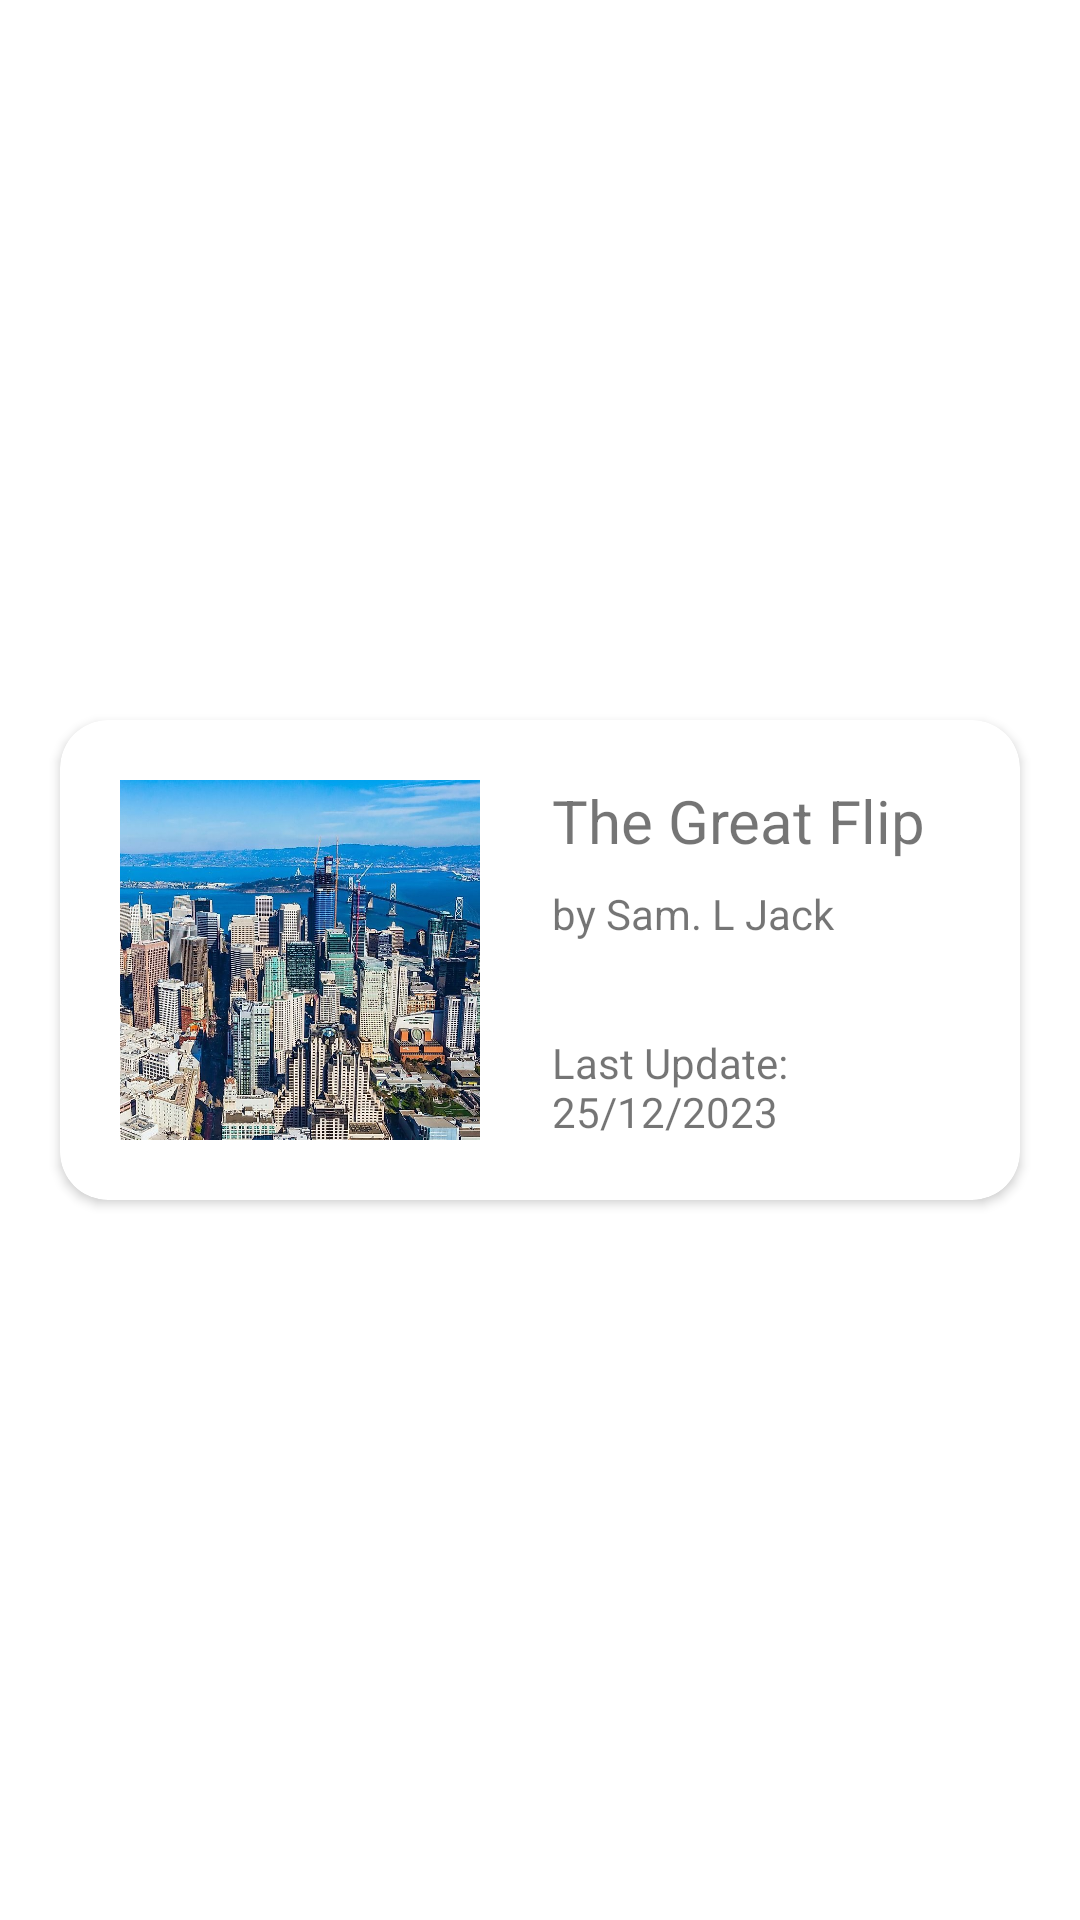

This screen was rendered from an Android layout file. Write that file and the resources it references.
<!-- AndroidManifest.xml: application theme Theme.NMP_Cerbung_Goofy_Goober -->
<!-- res/layout/following_card_item.xml -->
<?xml version="1.0" encoding="utf-8"?>
<androidx.constraintlayout.widget.ConstraintLayout xmlns:android="http://schemas.android.com/apk/res/android"
    xmlns:app="http://schemas.android.com/apk/res-auto"
    xmlns:tools="http://schemas.android.com/tools"
    android:layout_width="match_parent"
    android:layout_height="wrap_content">

    <androidx.cardview.widget.CardView
        android:id="@+id/cardFollowing"
        android:layout_width="0dp"
        android:layout_height="wrap_content"
        android:layout_marginStart="20dp"
        android:layout_marginTop="10dp"
        android:layout_marginEnd="20dp"
        android:layout_marginBottom="10dp"
        app:cardCornerRadius="16dp"
        app:layout_constraintBottom_toBottomOf="parent"
        app:layout_constraintEnd_toEndOf="parent"
        app:layout_constraintStart_toStartOf="parent"
        app:layout_constraintTop_toTopOf="parent">

        <androidx.constraintlayout.widget.ConstraintLayout
            android:layout_width="match_parent"
            android:layout_height="match_parent">

            <ImageView
                android:id="@+id/imgCardFollowing"
                android:layout_width="120dp"
                android:layout_height="120dp"
                android:layout_marginStart="20dp"
                android:layout_marginTop="20dp"
                android:layout_marginBottom="20dp"
                android:scaleType="centerCrop"
                app:layout_constraintBottom_toBottomOf="parent"
                app:layout_constraintStart_toStartOf="parent"
                app:layout_constraintTop_toTopOf="parent"
                app:srcCompat="@drawable/sanfran" />

            <TextView
                android:id="@+id/txtFollowingTitle"
                android:layout_width="0dp"
                android:layout_height="wrap_content"
                android:layout_marginStart="24dp"
                android:layout_marginTop="20dp"
                android:layout_marginEnd="20dp"
                android:text="The Great Flip"
                android:textSize="20sp"
                app:layout_constraintBottom_toBottomOf="parent"
                app:layout_constraintEnd_toEndOf="parent"
                app:layout_constraintHorizontal_bias="0.0"
                app:layout_constraintStart_toEndOf="@+id/imgCardFollowing"
                app:layout_constraintTop_toTopOf="parent"
                app:layout_constraintVertical_bias="0.0"
                app:layout_wrapBehaviorInParent="vertical_only" />

            <TextView
                android:id="@+id/txtFollowingAuthor"
                android:layout_width="0dp"
                android:layout_height="wrap_content"
                android:layout_marginStart="24dp"
                android:layout_marginTop="8dp"
                android:layout_marginEnd="20dp"
                android:text="by Sam. L Jack"
                app:layout_constraintEnd_toEndOf="parent"
                app:layout_constraintHorizontal_bias="0.0"
                app:layout_constraintStart_toEndOf="@+id/imgCardFollowing"
                app:layout_constraintTop_toBottomOf="@+id/txtFollowingTitle" />

            <TextView
                android:id="@+id/txtFollowingLastUpdate"
                android:layout_width="0dp"
                android:layout_height="wrap_content"
                android:layout_marginStart="24dp"
                android:layout_marginTop="20dp"
                android:layout_marginEnd="20dp"
                android:layout_marginBottom="20dp"
                android:text="Last Update: 25/12/2023"
                app:layout_constraintBottom_toBottomOf="parent"
                app:layout_constraintEnd_toEndOf="parent"
                app:layout_constraintHorizontal_bias="1.0"
                app:layout_constraintStart_toEndOf="@+id/imgCardFollowing"
                app:layout_constraintTop_toBottomOf="@+id/txtFollowingAuthor"
                app:layout_constraintVertical_bias="1.0" />
        </androidx.constraintlayout.widget.ConstraintLayout>
    </androidx.cardview.widget.CardView>

</androidx.constraintlayout.widget.ConstraintLayout>
<!-- resources referenced by this layout -->
<resources>
  <!-- drawable sanfran: jpg bitmap (drawable, 432243 bytes) -->
  <style name="Theme.NMP_Cerbung_Goofy_Goober" parent="Theme.MaterialComponents.DayNight.DarkActionBar">
          
          <item name="colorPrimary">@color/purple_500</item>
          <item name="colorPrimaryVariant">@color/purple_700</item>
          <item name="colorOnPrimary">@color/white</item>
          
          <item name="colorSecondary">@color/teal_200</item>
          <item name="colorSecondaryVariant">@color/teal_700</item>
          <item name="colorOnSecondary">@color/black</item>
          
          <item name="android:statusBarColor">?attr/colorPrimaryVariant</item>
          
      </style>
  <!-- not gathered from this repository: default colours our renderer supplied (Android Studio template values) -->
  <color name="purple_500">#FF6200EE</color>
  <color name="purple_700">#FF3700B3</color>
  <color name="teal_200">#FF03DAC5</color>
  <color name="teal_700">#FF018786</color>
  <color name="black">#FF000000</color>
  <color name="white">#FFFFFFFF</color>
</resources>
